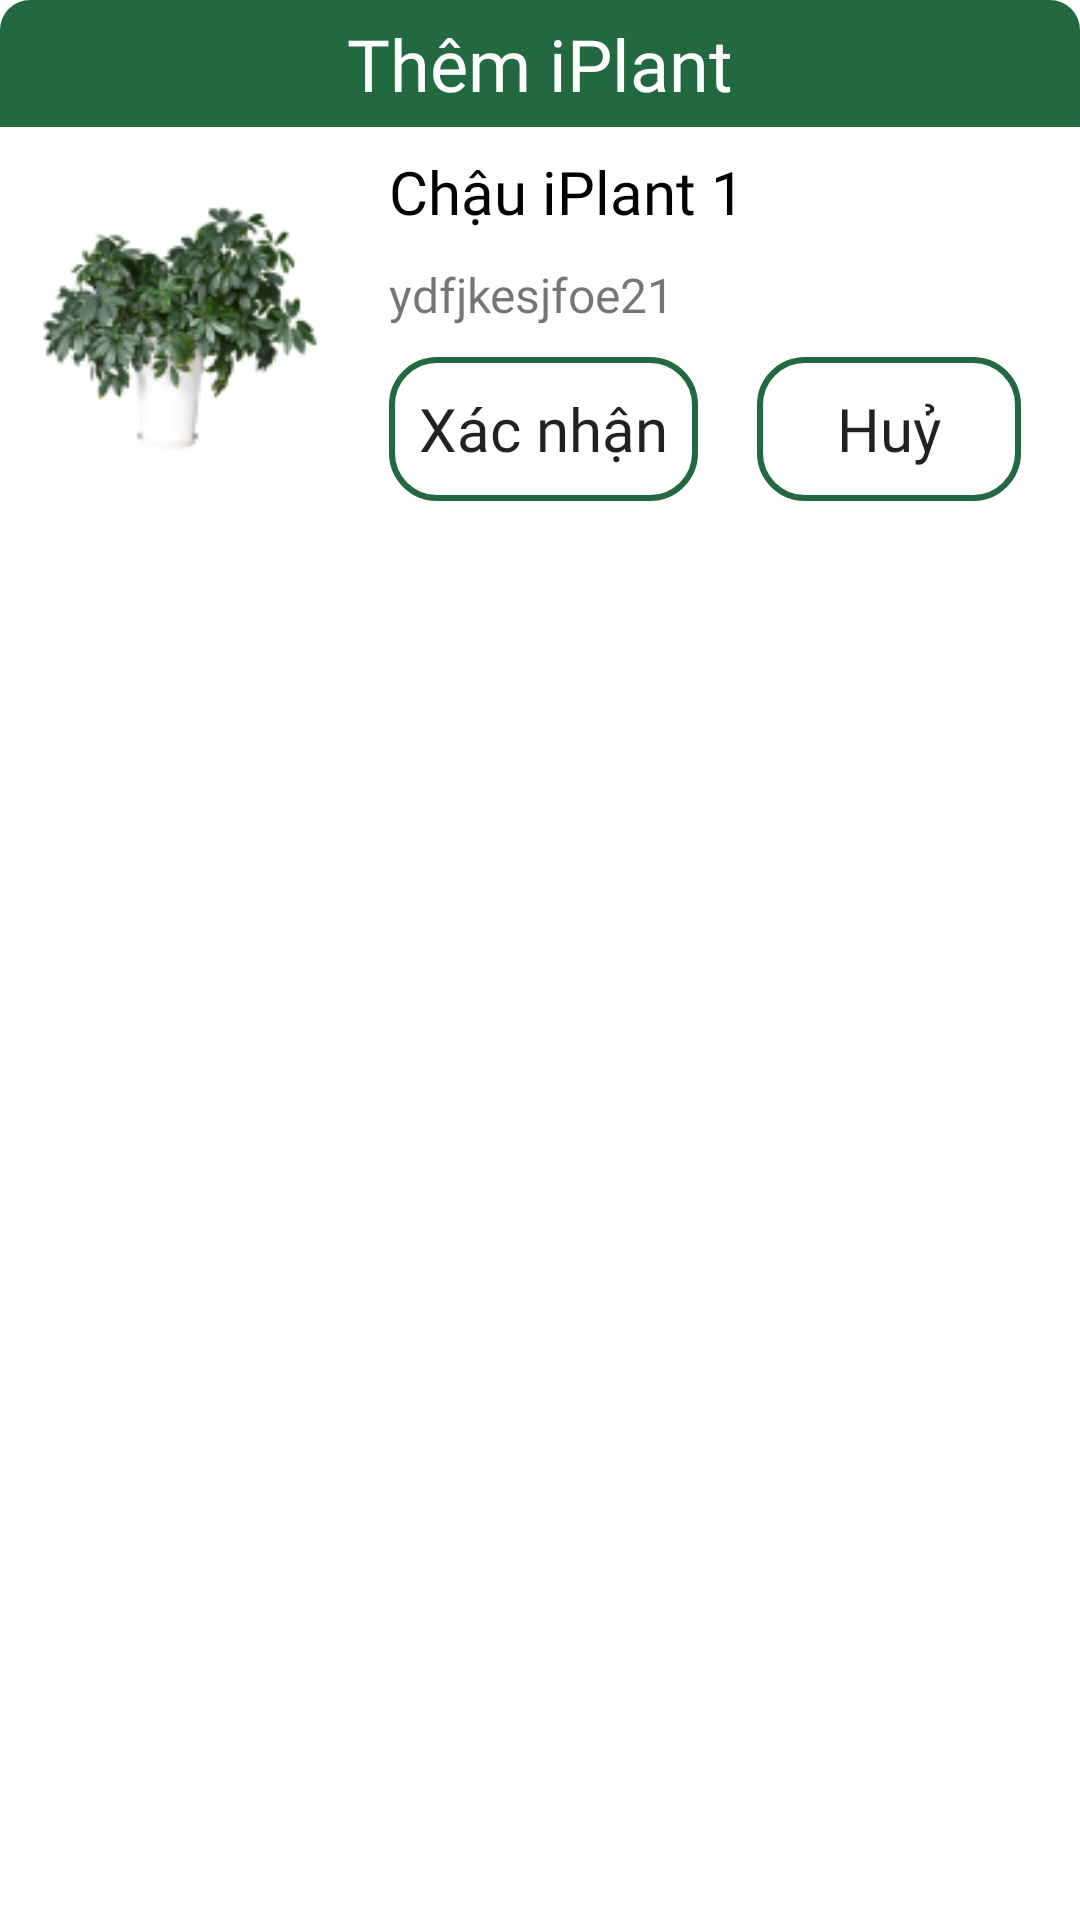

Reconstruct the res/layout file that produces this screen, plus the resources it refers to.
<!-- AndroidManifest.xml: application theme Theme.Iplant -->
<!-- res/layout/dialog_add_iplant.xml -->
<?xml version="1.0" encoding="utf-8"?>
<LinearLayout xmlns:android="http://schemas.android.com/apk/res/android"
    xmlns:tools="http://schemas.android.com/tools"
    android:layout_width="match_parent"
    android:layout_height="wrap_content"
    xmlns:app="http://schemas.android.com/apk/res-auto"
    android:layout_margin="10dp"
    android:orientation="vertical">
    <LinearLayout
        android:layout_width="match_parent"
        android:layout_height="wrap_content">

        <TextView
            android:layout_width="match_parent"
            android:layout_height="wrap_content"
            android:background="@drawable/background_dialog_add_iplant"
            android:fontFamily="@font/nunito_sans_extrabold"
            android:gravity="center"
            android:padding="5dp"
            android:text="Thêm iPlant"
            android:textColor="@color/white"
            android:textSize="24sp" />
    </LinearLayout>

    <androidx.constraintlayout.widget.ConstraintLayout
        android:layout_width="match_parent"
        android:layout_height="wrap_content"
        android:background="@drawable/background_dialog_add_iplant_body">

        <ImageView
            android:id="@+id/imageViewDialogChangeName"
            android:layout_width="100dp"
            android:layout_height="0dp"
            android:layout_marginVertical="10dp"
            android:layout_marginStart="10dp"
            android:scaleType="fitXY"
            android:src="@drawable/sch"
            app:layout_constraintBottom_toBottomOf="parent"
            app:layout_constraintDimensionRatio="1:1"
            app:layout_constraintStart_toStartOf="parent"
            app:layout_constraintTop_toTopOf="parent" />

        <TextView
            android:id="@+id/editTextDialogControlChangeName"
            android:layout_width="wrap_content"
            android:layout_height="wrap_content"
            android:layout_marginTop="8dp"
            android:fontFamily="@font/nunito_sans_bold"
            android:text="Chậu iPlant 1"
            android:textColor="#000000"
            android:textSize="20sp"

            app:layout_constraintStart_toStartOf="@+id/buttonOkDialogControl"
            app:layout_constraintTop_toTopOf="parent" />

        <TextView
            android:id="@+id/textViewImeiDialogChangeName"
            android:layout_width="wrap_content"
            android:layout_height="wrap_content"
            android:layout_marginTop="10dp"
            android:shadowColor="#000000"
            android:text="ydfjkesjfoe21"
            android:fontFamily="@font/nunito_sans_semibold"
            android:textSize="16sp"
            app:layout_constraintStart_toStartOf="@+id/editTextDialogControlChangeName"
            app:layout_constraintTop_toBottomOf="@+id/editTextDialogControlChangeName" />

        <androidx.appcompat.widget.AppCompatButton
            android:id="@+id/buttonCancleDialogControl"
            android:layout_width="wrap_content"
            android:layout_height="wrap_content"
            android:text="Huỷ"
            android:textSize="20sp"
            android:fontFamily="@font/nunito_sans_bold"
            android:textAllCaps="false"
            android:background="@drawable/background_dialog_add_iplant_button"
            app:layout_constraintEnd_toEndOf="parent"
            app:layout_constraintHorizontal_bias="0.5"
            app:layout_constraintStart_toEndOf="@+id/buttonOkDialogControl"
            app:layout_constraintTop_toTopOf="@+id/buttonOkDialogControl" />

        <androidx.appcompat.widget.AppCompatButton
            android:id="@+id/buttonOkDialogControl"
            android:layout_width="wrap_content"
            android:layout_height="wrap_content"
            android:layout_marginTop="10dp"
            android:layout_marginBottom="10dp"
            android:textSize="20sp"
            android:fontFamily="@font/nunito_sans_bold"
            android:textAllCaps="false"
            android:background="@drawable/background_dialog_add_iplant_button"
            android:text="Xác nhận"
            android:paddingHorizontal="10dp"
            app:layout_constraintBottom_toBottomOf="parent"
            app:layout_constraintEnd_toStartOf="@+id/buttonCancleDialogControl"
            app:layout_constraintHorizontal_bias="0.5"
            app:layout_constraintStart_toEndOf="@+id/imageViewDialogChangeName"
            app:layout_constraintTop_toBottomOf="@+id/textViewImeiDialogChangeName" />

    </androidx.constraintlayout.widget.ConstraintLayout>
</LinearLayout>
<!-- resources referenced by this layout -->
<resources>
  <color name="white">#FFFFFFFF</color>
  <!-- drawable background_dialog_add_iplant (drawable) -->
  <?xml version="1.0" encoding="utf-8"?>
  <shape xmlns:android="http://schemas.android.com/apk/res/android"
      android:shape="rectangle">
      <solid android:color="@color/green"/>
      <corners android:topLeftRadius="10dp"
          android:topRightRadius="10dp"/>
  </shape>
  <!-- drawable background_dialog_add_iplant_button (drawable) -->
  <?xml version="1.0" encoding="utf-8"?>
  <shape xmlns:android="http://schemas.android.com/apk/res/android">
      <corners android:radius="15dp"/>
      <stroke android:color="@color/green"
          android:width="2dp"/>
  </shape>
  <!-- drawable sch: png bitmap (drawable, 17386 bytes) -->
  <style name="Theme.Iplant" parent="Theme.MaterialComponents.Light.NoActionBar">
          
          <item name="colorPrimary">#0F9D58</item>
          <item name="colorPrimaryVariant">#0F9D58</item>
          <item name="colorOnPrimary">@color/black</item>
          
          <item name="colorSecondary">@color/teal_200</item>
          <item name="colorSecondaryVariant">@color/teal_700</item>
          <item name="colorOnSecondary">@color/black</item>
          
          <item name="android:statusBarColor" tools:targetApi="l">?attr/colorPrimaryVariant</item>
          
      </style>
  <color name="green">#23693F</color>
  <color name="black">#FF000000</color>
  <color name="teal_200">#FF03DAC5</color>
  <color name="teal_700">#FF018786</color>
</resources>
